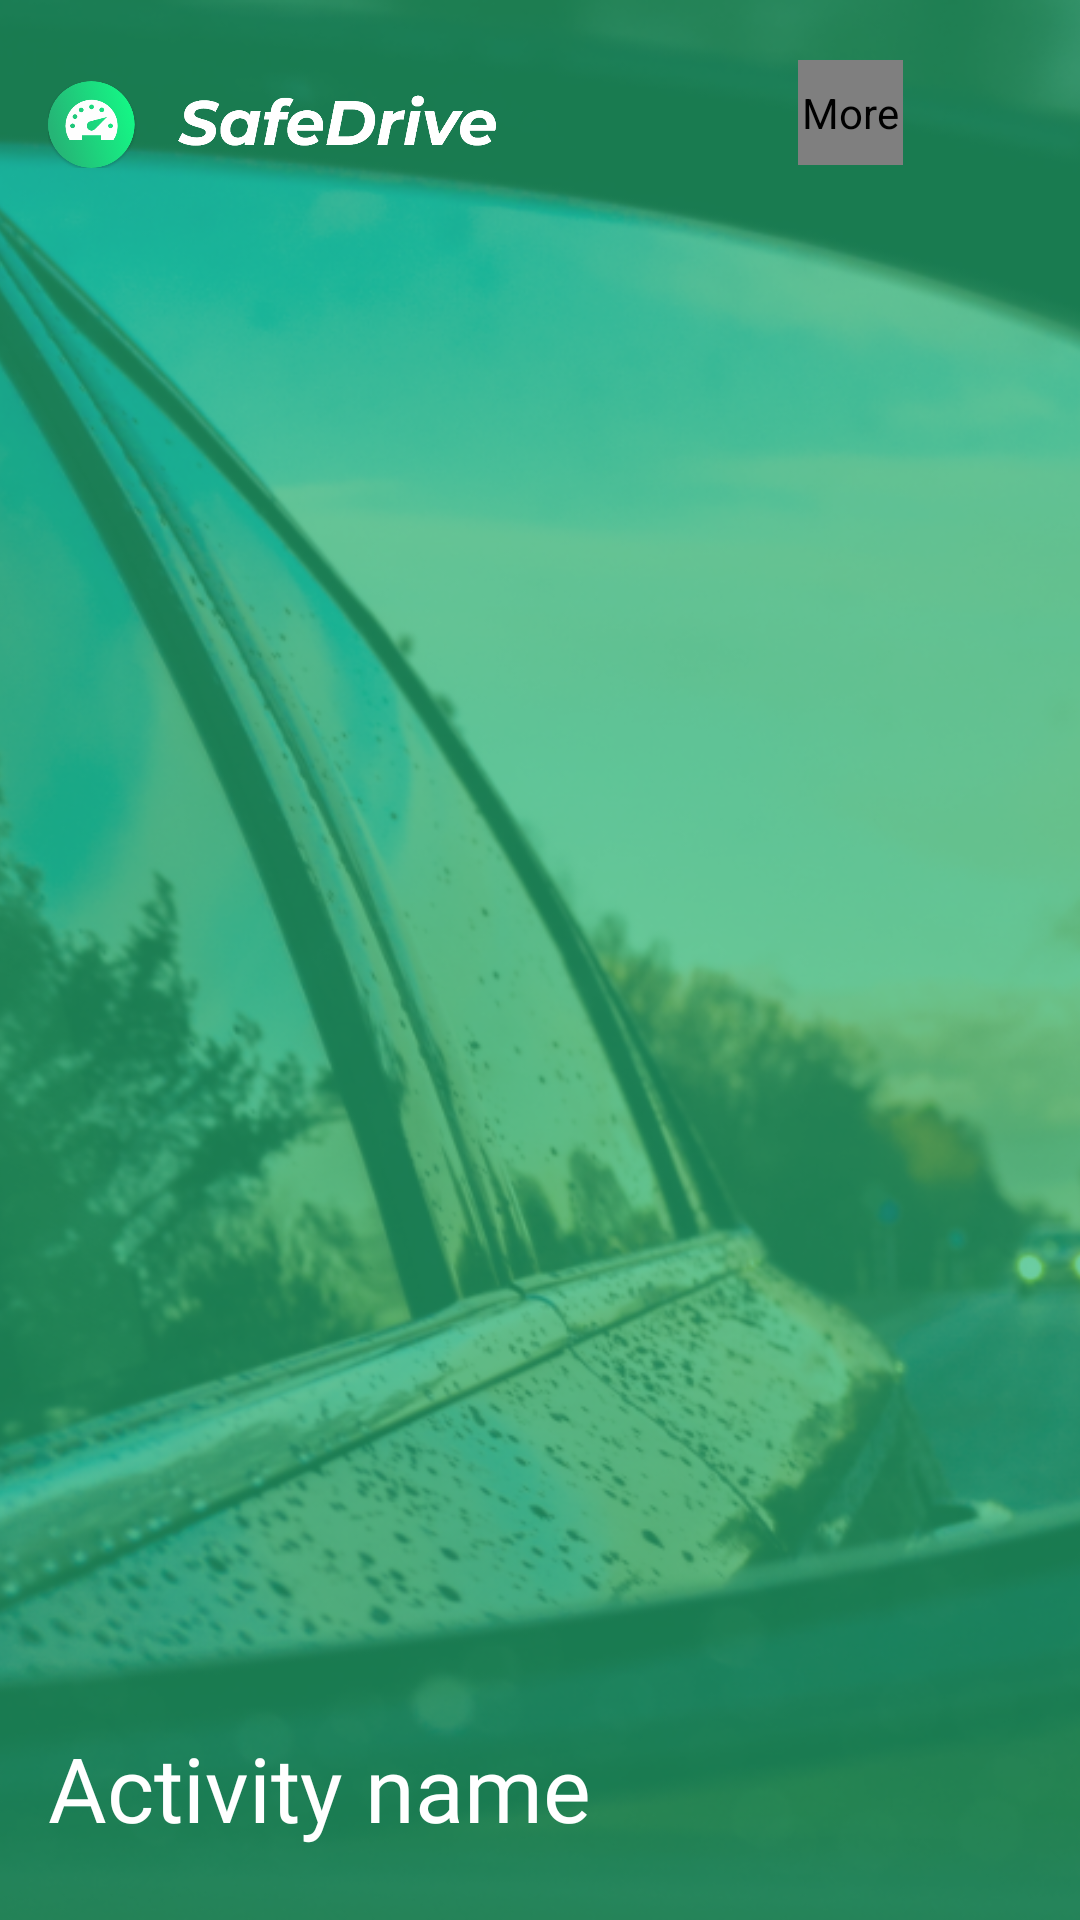

Android layout source for this screen:
<!-- AndroidManifest.xml: application theme AppTheme -->
<!-- res/layout/fragment_main_header.xml -->
<?xml version="1.0" encoding="utf-8"?>
<androidx.constraintlayout.widget.ConstraintLayout xmlns:android="http://schemas.android.com/apk/res/android"
    xmlns:tools="http://schemas.android.com/tools"
    android:layout_width="match_parent"
    android:layout_height="150dp"
    tools:context=".controllers.fragments.MainHeaderFragment"
    xmlns:app="http://schemas.android.com/apk/res-auto">

     <ImageView
         android:layout_width="match_parent"
         android:layout_height="match_parent"
         android:src="@drawable/illustration_main_back_green"
         android:scaleType="centerCrop"
         />

    <androidx.constraintlayout.widget.ConstraintLayout
        android:layout_width="match_parent"
        android:layout_height="match_parent"
        android:padding="16dp"
        >

        <androidx.constraintlayout.widget.ConstraintLayout
            android:id="@+id/fragment_main_header_header"
            android:layout_width="match_parent"
            android:layout_height="wrap_content"
            app:layout_constraintTop_toTopOf="parent"
            app:layout_constraintStart_toStartOf="parent"
            app:layout_constraintEnd_toEndOf="parent">

            <ImageView
                app:layout_constraintTop_toTopOf="parent"
                app:layout_constraintStart_toStartOf="parent"
                app:layout_constraintBottom_toBottomOf="parent"
                android:layout_width="150dp"
                android:layout_height="35dp"
                android:layout_marginTop="8dp"
                android:src="@drawable/app_full_logo_light"/>

            <ImageButton
                android:id="@+id/fragment_header_control_more"
                android:layout_width="35dp"
                android:layout_height="35dp"
                android:contentDescription="@string/more"
                app:layout_constraintTop_toTopOf="parent"
                app:layout_constraintEnd_toEndOf="parent"
                app:layout_constraintBottom_toBottomOf="parent"
                android:background="@drawable/ic_more_vert_black_24dp"
                android:onClick="showMainHeaderMenu"/>

            <de.hdodenhof.circleimageview.CircleImageView
                android:id="@+id/fragment_header_profile_photo"
                android:contentDescription="@string/more"
                android:layout_width="35dp"
                android:layout_height="35dp"
                android:layout_marginEnd="8dp"
                app:layout_constraintTop_toTopOf="parent"
                app:layout_constraintEnd_toStartOf="@id/fragment_header_control_more"
                app:layout_constraintBottom_toBottomOf="parent"
                android:src="@mipmap/ic_launcher"
                app:civ_border_width="2dp"
                app:civ_border_color="#FFF"/>

        </androidx.constraintlayout.widget.ConstraintLayout>

        <TextView
            android:id="@+id/fragment_header_title"
            android:layout_width="match_parent"
            android:layout_height="wrap_content"
            android:fontFamily="@font/segoe_ui_regular"
            android:paddingBottom="8dp"
            android:text="Activity name"
            android:textColor="@android:color/white"
            android:textSize="30sp"
            app:layout_constraintBottom_toBottomOf="parent"
            app:layout_constraintEnd_toEndOf="parent"
            app:layout_constraintStart_toStartOf="parent"
            app:layout_constraintTop_toBottomOf="@+id/fragment_main_header_header"
            app:layout_constraintVertical_bias="1"/>

    </androidx.constraintlayout.widget.ConstraintLayout>

</androidx.constraintlayout.widget.ConstraintLayout>
<!-- resources referenced by this layout -->
<resources>
  <!-- drawable app_full_logo_light: png bitmap (drawable, 48005 bytes) -->
  <!-- drawable illustration_main_back_green: png bitmap (drawable, 888156 bytes) -->
  <!-- mipmap ic_launcher: png bitmap (mipmap-hdpi, 2913 bytes) -->
  <string name="more">More</string>
  <style name="AppTheme" parent="Theme.AppCompat.DayNight.NoActionBar">
          
          <item name="colorPrimary">@color/colorPrimary</item>
          <item name="colorPrimaryDark">@color/colorPrimaryDark</item>
          <item name="colorAccent">@color/colorAccent</item>
      </style>
  <color name="colorPrimary">#25B576</color>
  <color name="colorPrimaryDark">#128050</color>
  <color name="colorAccent">#03DAC5</color>
</resources>
